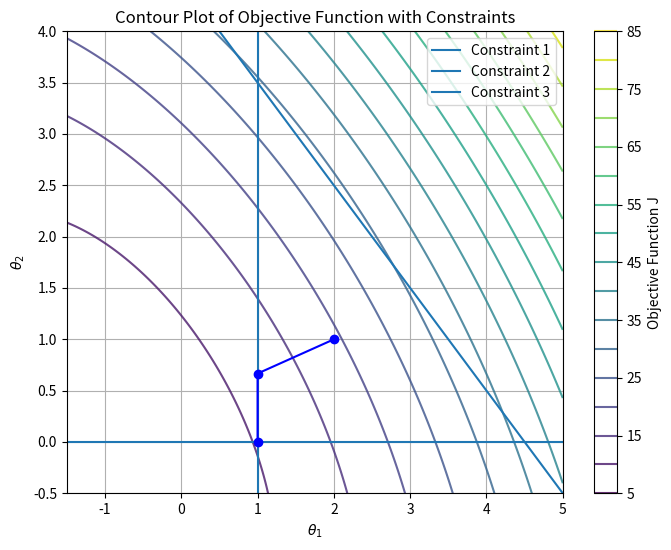

The matplotlib source for this figure:
import matplotlib.pyplot as plt
import numpy as np

# =======================
# INITIAL SETUP & PARAMETERS
# =======================
# Grid definition for contour plot
t1 = np.linspace(-1.5, 5, 500)
t2 = np.linspace(-0.5, 4, 500)
theta_1, theta_2 = np.meshgrid(t1, t2)

# Define the objective function J
#J = (theta_1 - 1) ** 2 + (theta_2 - 2.5) ** 2
theta = np.stack([theta_1, theta_2], axis=-1)  # Shape (500, 500, 2)

# Quadratic and linear terms for J
G = np.array([[2, 1], [1, 2]])  # Quadratic coefficient matrix
d = np.array([2, 1])  # Linear coefficient vector
r = 7.25  # Constant term

# Efficient computation of the quadratic and linear terms
quad_term = 0.5 * np.einsum('...i,ij,...j', theta, G, theta)
linear_term = np.einsum('...i,i', theta, d)

# Final scalar field J_2
J_2 = quad_term + linear_term + r

# Constraints: A matrix and b vector
A = np.array([
    [1, 0],
    [0, 1],
    [-1, -1]
])
b = np.array([1,0,-4.5])


# ============================
# CORE FUNCTION DEFINITIONS
# ============================

def solve_EQP(W_k, theta_k):
    """
    Solve the quadratic programming problem using the active set W_k.

    Parameters:
        W_k (list): Indices of active constraints
        theta_k (np.array): Current values of theta

    Returns:
        p (np.array): Optimal direction
        lambda_k (np.array): Lagrange multipliers for active constraints
    """
    A_active = A[W_k]
    m_active = A_active.shape[0]

    # Construct matrix K
    K = np.block([
        [G, A_active.T],
        [A_active, np.zeros((m_active, m_active))]
    ])

    g = d + G @ theta_k.T
    h = A_active @ theta_k.T - b[W_k]

    # Combine g and h
    gh = np.concatenate([g, h]) if len(h) > 0 else g

    # Solve for p_lambda and apply thresholding
    p_lambda = np.linalg.inv(K) @ gh
    p_lambda[np.abs(p_lambda) < 1e-10] = 0

    p = -p_lambda[:2]
    lambda_k = p_lambda[2:]
    return p, lambda_k


def compute_alpha(A, p, b, theta_k):
    """
    Compute the step size alpha for the update of theta.

    Parameters:
        A (np.array): Constraint matrix
        p (np.array): Direction vector
        b (np.array): Right-hand side of constraints
        theta_k (np.array): Current theta values

    Returns:
        alpha (float): Computed step size
    """
    alpha = [1]
    for i, ai in enumerate(A):
        atp = ai.T @ p
        if np.abs(atp) >= 1e-10 and atp < 0:
            alpha.append((b[i] - ai.T @ theta_k.T) / atp)
    return min(alpha)


def check_blocking_constraints(A, theta_k, b):
    """
    Check which constraints are violated by the current theta.

    Parameters:
        A (np.array): Constraint matrix
        theta_k (np.array): Current values of theta
        b (np.array): Right-hand side of constraints

    Returns:
        blocking_indices (list): Indices of constraints that are violated
    """
    constraints = A @ theta_k.T - b
    return np.where(constraints <= 0)[0].tolist()


# =======================
# MAIN OPTIMIZATION LOOP
# =======================
def main_optimization(theta_0, k_max=10):
    """
    Run the optimization procedure, updating theta values and active constraints.

    Parameters:
        theta_0 (np.array): Initial theta values
        k_max (int): Maximum number of iterations for the optimization

    Returns:
        theta_list (list): List of theta values at each step
        p_list (list): List of direction vectors at each step
    """
    W_0 = check_blocking_constraints(A, theta_0, b)
    theta_k, W_k = theta_0, W_0
    theta_list = [theta_k]
    p_list = []

    for k in range(k_max):
        print(f"\n--- Iteration {k} ---")
        print(f"Current theta: {theta_k.flatten()}")
        print(f"Active constraints (W_k): {W_k}")

        p, lambda_k = solve_EQP(W_k, theta_k)
        p_list.append(p)

        print(f"Direction p: {p.flatten()}")
        print(f"Lagrange multipliers: {lambda_k}")

        if np.all(p == 0):
            if np.all(lambda_k >= 0):
                print("All Lagrange multipliers are non-negative. Optimization complete.")
                break
            else:
                idx = np.argmin(lambda_k)
                print(f"Removing constraint {W_k[idx]} due to negative multiplier.")
                W_k = np.delete(W_k, idx)
        else:
            alpha = compute_alpha(A, p, b, theta_k)
            print(f"Step size alpha: {alpha}")
            theta_k = theta_k + alpha * p
            print(f"Updated theta: {theta_k.flatten()}")
            blocking_indices = check_blocking_constraints(A, theta_k, b)
            if blocking_indices:
                print(f"Adding blocking constraints: {blocking_indices}")
                for idx in blocking_indices:
                    idx = int(idx)  # Convert each idx to an integer
                    if idx not in W_k:
                        W_k.append(idx)  # Use list append directly
        theta_list.append(theta_k)

    return theta_list, p_list


# =======================
# PLOTTING THE RESULTS
# =======================
def plot_results(theta_list):
    """
    Plot the optimization process and constraints.

    Parameters:
        theta_list (list): List of theta values at each step
    """
    # Prepare for plotting
    plt.figure(figsize=(8, 6))

    # Contour plot for objective function J
    plt.contour(theta_1, theta_2, J_2, levels=15, cmap='viridis', alpha=0.8)
    plt.colorbar(label="Objective Function J")

    # Plot each constraint
    for i, (ai, bi) in enumerate(zip(A, b)):
        if ai[0] != 0 and ai[1] != 0:
            t1_vals = (bi - ai[1] * t2) / ai[0]
            plt.plot(t1_vals, t2, label=f'Constraint {i + 1}')
        elif ai[0] == 0:
            plt.axhline(bi / ai[1], label=f'Constraint {i + 1}')
        elif ai[1] == 0:
            plt.axvline(bi / ai[0], label=f'Constraint {i + 1}')

    # Plot trajectory of theta_k points
    theta_array = np.array(theta_list)
    plt.plot(theta_array[:, 0], theta_array[:, 1], marker='o', linestyle='-', color='b')

    # Set plot labels and legend
    plt.xlabel(r'$\theta_1$')
    plt.ylabel(r'$\theta_2$')
    plt.xlim([-1.5, 5])
    plt.ylim([-0.5, 4])
    plt.title('Contour Plot of Objective Function with Constraints')
    plt.legend(loc='upper right')
    plt.grid(True)

    # Show plot
    plt.show()


# =======================
# RUN THE MAIN CODE
# =======================
if __name__ == "__main__":
    # Initial theta and optimization execution
    theta_0 = np.array([2, 1])
    theta_list, p_list = main_optimization(theta_0)

    # Plot the results after optimization
    plot_results(theta_list)
